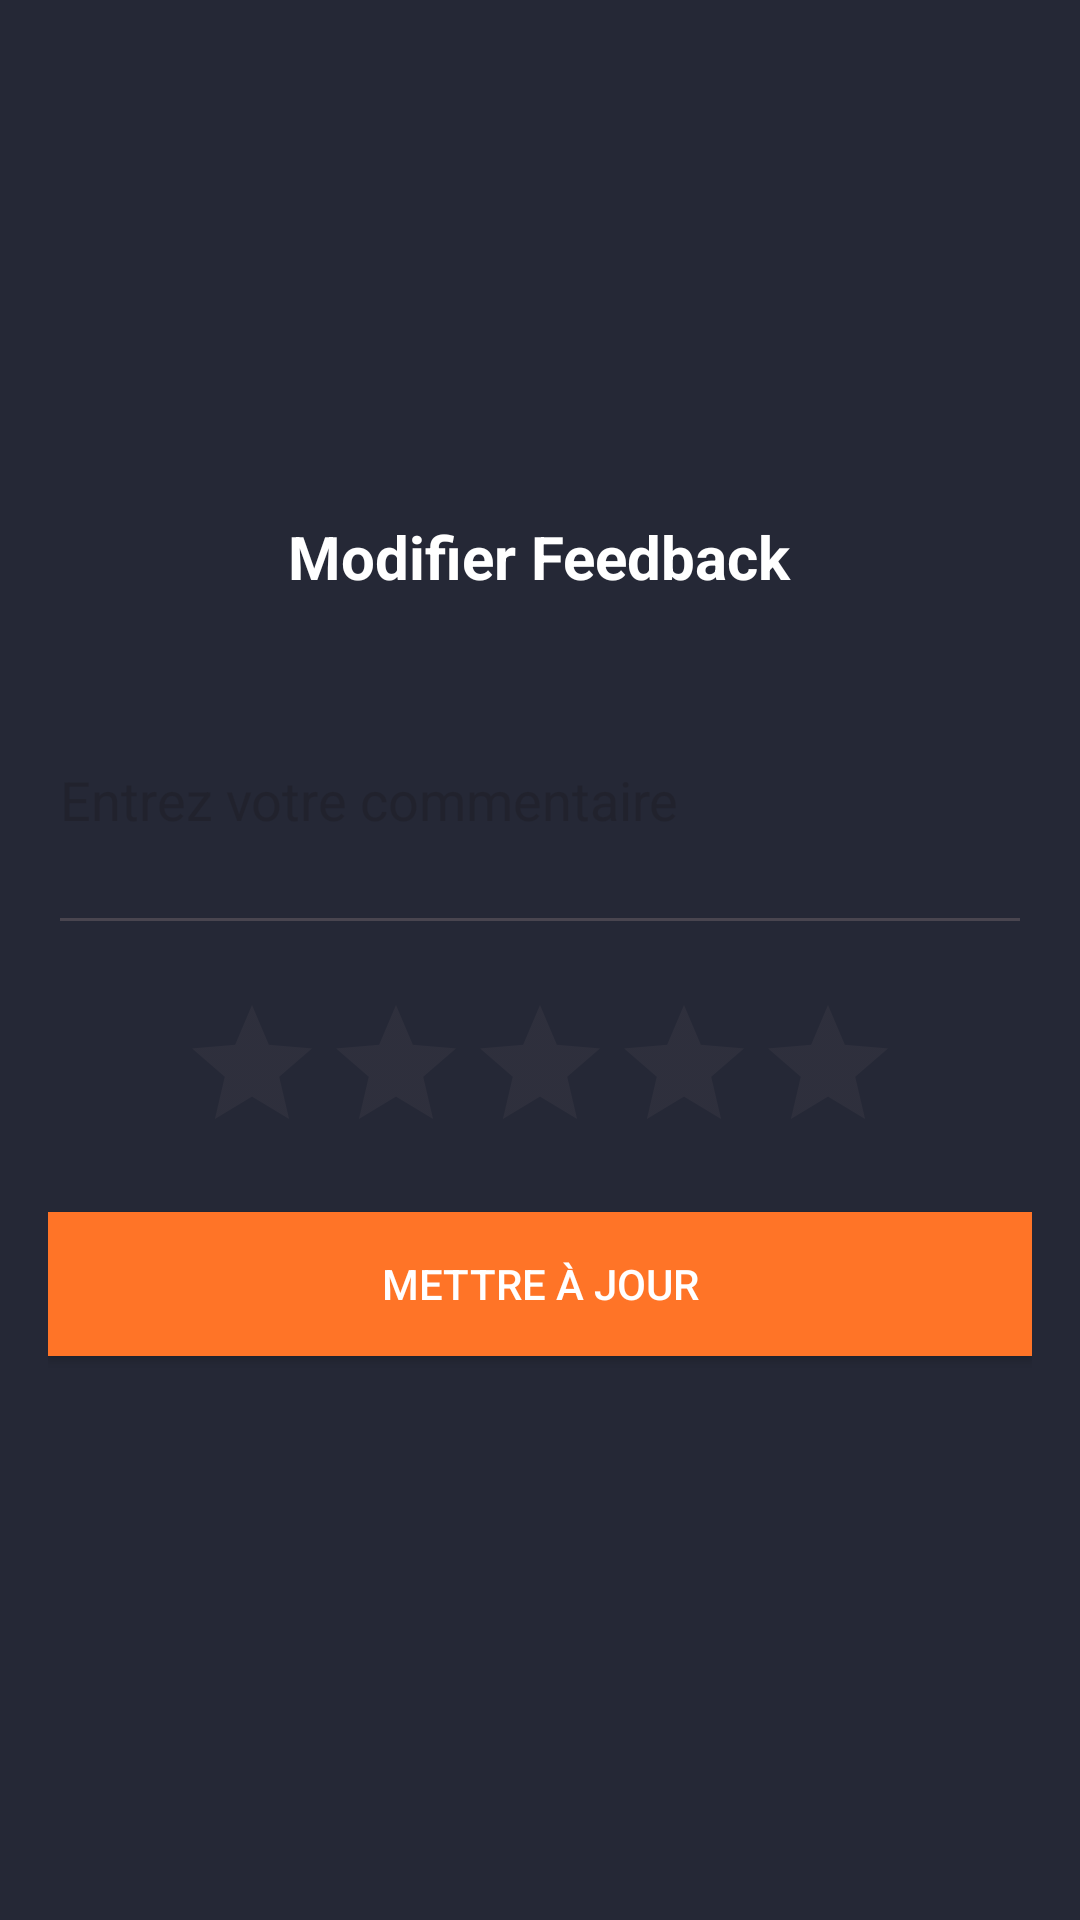

Write the Android layout XML for this screen, with the resource values it uses.
<!-- AndroidManifest.xml: application theme Theme.MovieApp -->
<!-- res/layout/activity_edit_feedback.xml -->
<?xml version="1.0" encoding="utf-8"?>
<LinearLayout xmlns:android="http://schemas.android.com/apk/res/android"
    xmlns:app="http://schemas.android.com/apk/res-auto"
    android:layout_width="match_parent"
    android:layout_height="match_parent"
    android:orientation="vertical"
    android:padding="16dp"
    android:gravity="center"
    android:background="@color/dark_blue"
    >


    <TextView
        android:id="@+id/titleTextView"
        android:layout_width="wrap_content"
        android:layout_height="wrap_content"
        android:layout_marginBottom="16dp"
        android:shadowColor="#FFFCFC"
        android:text="Modifier Feedback"
        android:textColor="#FFFFFF"
        android:textSize="20sp"
        android:textStyle="bold" />

    <EditText
        android:id="@+id/commentEditText"
        android:layout_width="match_parent"
        android:layout_height="wrap_content"
        android:layout_marginBottom="16dp"
        android:hint="Entrez votre commentaire"
        android:inputType="textMultiLine"
        android:minHeight="100dp"
        android:shadowColor="#FFFFFF"
        android:textColor="#DED7D7" />

    <RatingBar
        android:id="@+id/ratingBar"
        android:layout_width="wrap_content"
        android:layout_height="wrap_content"
        android:numStars="5"
        android:stepSize="0.5"
        android:layout_marginBottom="16dp"/>

    <Button
        android:id="@+id/saveButton"
        android:layout_width="match_parent"
        android:layout_height="wrap_content"
        android:layout_gravity="center"
        android:layout_marginBottom="16dp"
        android:background="@color/orange"
        android:padding="12dp"
        android:text="Mettre à jour"
        android:textColor="@android:color/white"
        app:strokeColor="#FFFFFF" />

</LinearLayout>
<!-- resources referenced by this layout -->
<resources>
  <color name="dark_blue">#252836</color>
  <color name="orange">#FF7427</color>
  <style name="Theme.MovieApp" parent="Base.Theme.MovieApp" />
  <style name="Base.Theme.MovieApp" parent="Theme.Material3.DayNight.NoActionBar">
          
          
      </style>
</resources>
